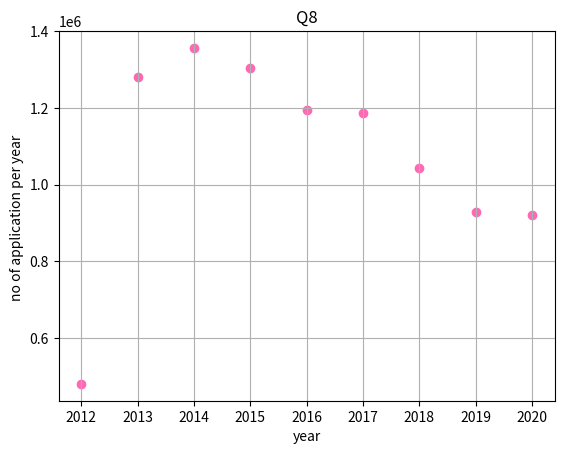

The script that saved this image:
import matplotlib.pyplot as plt
year = [2020, 2019, 2018, 2017, 2016, 2015, 2014, 2013, 2012]
no_application_per_year = [921261, 929198, 1043739, 1186454,
1194938, 1304495, 1356805, 1282000, 479651]
plt.scatter(year,no_application_per_year,color="hotpink")
plt.xlabel("year")
plt.ylabel("no of application per year ")
plt.title("Q8")
plt.grid()
plt.show()